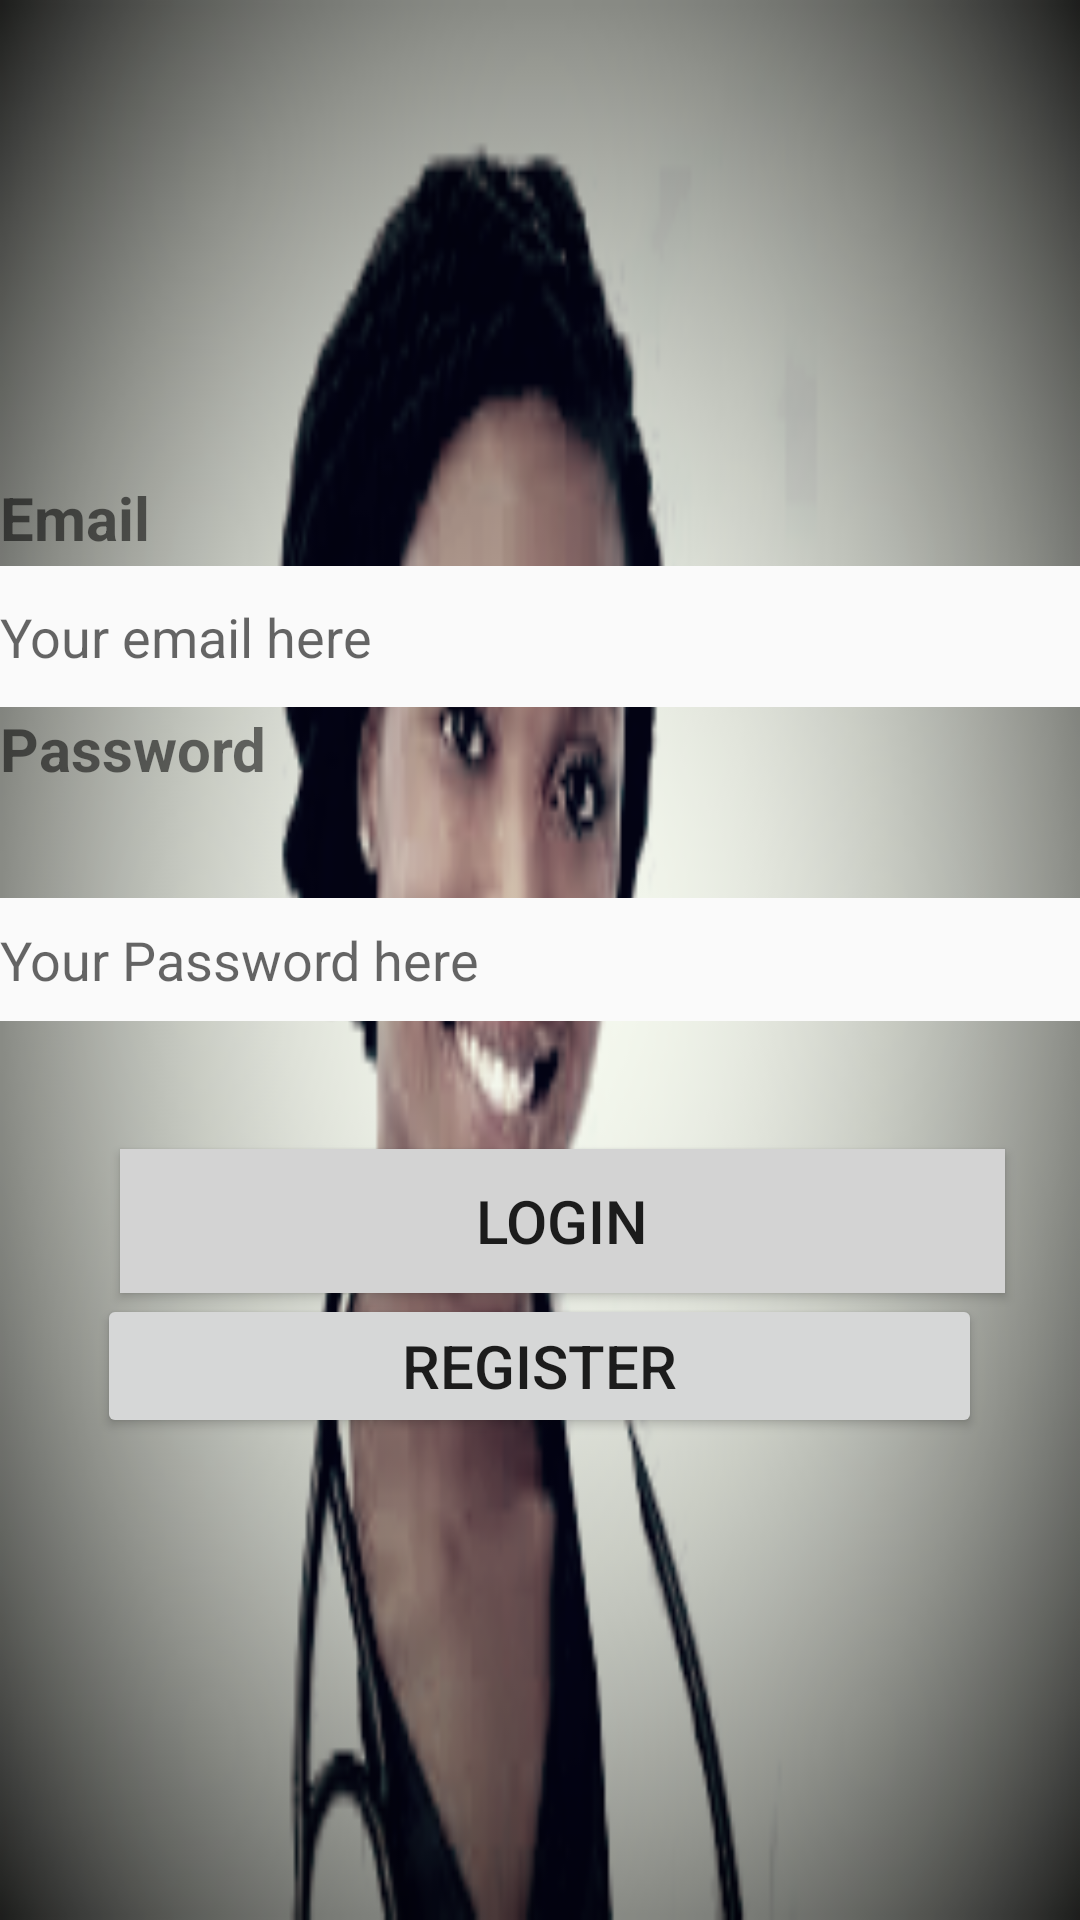

Produce the Android XML layout that renders to this screen, including the resource entries it uses.
<!-- AndroidManifest.xml: application theme Theme.AppCompat.Light.NoActionBar -->
<!-- res/layout/activity_doctorloginactivity.xml -->
<?xml version="1.0" encoding="utf-8"?>

<RelativeLayout
    android:background="@drawable/doctorlogin"
    xmlns:android="http://schemas.android.com/apk/res/android"
    xmlns:app="http://schemas.android.com/apk/res-auto"
    xmlns:tools="http://schemas.android.com/tools"
    android:layout_width="match_parent"
    android:layout_height="match_parent"
    tools:context=".doctorloginactivity">

    <TextView
        android:id="@+id/doc"
        android:layout_width="161dp"
        android:layout_height="wrap_content"
        android:layout_alignParentStart="true"
        android:layout_alignParentTop="true"
        android:layout_marginTop="159dp"
        android:text="Email"
        android:textSize="20sp"
        android:textStyle="bold" />

    <EditText
        android:id="@+id/email"
        android:layout_width="match_parent"
        android:layout_height="47dp"
        android:layout_above="@+id/pass"
        android:layout_alignParentStart="true"
        android:layout_marginBottom="-236dp"
        android:background="#fafafa"
        android:ems="10"
        android:hint="Your email here"
        android:inputType="textEmailAddress" />

    <TextView
        android:id="@+id/pass"
        android:layout_width="wrap_content"
        android:layout_height="wrap_content"
        android:layout_alignParentStart="true"
        android:layout_alignParentTop="true"
        android:layout_marginTop="236dp"
        android:text="Password"
        android:textSize="20sp"
        android:textStyle="bold" />

    <EditText
        android:id="@+id/password"
        android:layout_width="match_parent"
        android:layout_height="41dp"
        android:layout_alignParentStart="true"
        android:layout_centerVertical="true"
        android:background="#fafafa"
        android:ems="10"
        android:hint="Your Password here"
        android:inputType="textPassword" />

    <Button
        android:textSize="20sp"
        android:id="@+id/login"
        android:layout_width="295dp"
        android:layout_height="wrap_content"
        android:layout_alignParentBottom="true"
        android:layout_alignParentStart="true"
        android:layout_marginBottom="209dp"
        android:layout_marginStart="40dp"
        android:background="#D3D3D3"
        android:text="Login" />

    <Button
        android:textSize="20sp"
        android:id="@+id/register"
        android:layout_width="295dp"
        android:layout_height="wrap_content"
        android:layout_below="@+id/login"
        android:layout_centerHorizontal="true"
        android:layout_marginTop="-209dp"
        android:text="Register" />

</RelativeLayout>
<!-- resources referenced by this layout -->
<resources>
  <!-- drawable doctorlogin: png bitmap (drawable, 47106 bytes) -->
</resources>
